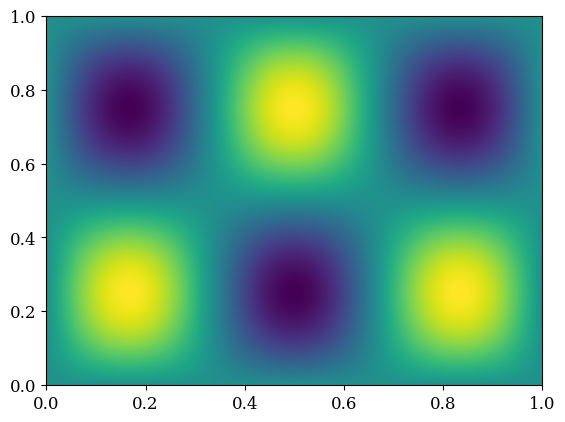

This figure's Python source: (Note: this script raises an exception after producing the figure.)
import numpy as np
import matplotlib.pyplot as plt
import matplotlib
matplotlib.rcParams.update({'font.size': 12,'font.family':'serif'})

N = 1000
Lx = 1
Ly = 1
x = np.linspace(0,Lx,N)
y = np.linspace(0,Ly,N)
X,Y = np.meshgrid(x,y)
pi = np.pi

nx = 3
ny = 2
U = np.sin(nx*pi*X/Lx) * np.sin(ny*pi*Y/Ly)

plt.figure()
plt.pcolormesh(X,Y,U,cmap='viridis')

from mpl_toolkits.mplot3d import Axes3D
from matplotlib.animation import FuncAnimation
from IPython.display import HTML

fig = plt.figure()
ax = fig.add_subplot(111, projection='3d')

def update(frame):
    ax.clear()
    U = np.sin(nx * pi * X / Lx) * np.sin(ny * pi * Y / Ly) * np.cos(frame * pi / 25)
    ax.plot_surface(X, Y, U, cmap='gray', shade=True)
    ax.set_zlim(-1, 1)
    return ax,

ani = FuncAnimation(fig, update, frames=50, interval=20, blit=False)
HTML(ani.to_html5_video())
